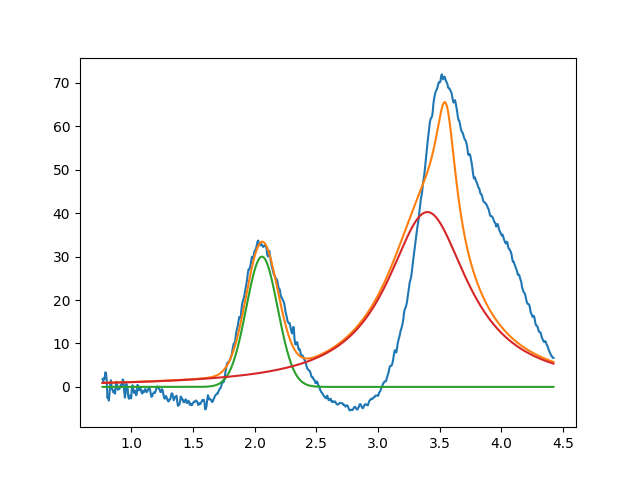

The data file committed next to this chart (first rows):
2.058605082195890112e+00, 2.999999999999999645e+01, 2.999999999999999334e-01, 9.999999999999332756e-01
3.399999999989768540e+00, 4.026316310030833989e+01, 8.015904664746046349e-01, 1.542224527084778733e-12
3.549999999999999378e+00, 2.999999999999999645e+01, 1.999999999999999833e-01, 1.757626739504322217e-27
